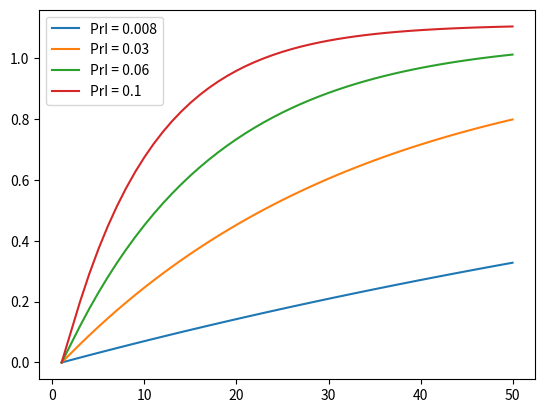

Recreate this plot in Python.
#! /usr/bin/env python3
'''
@file vote_weight.py
'''

import numpy as np
from matplotlib import pyplot as plt
from scipy.special import comb



# Computes the probability that >=1 person at an event is covid positive for 
# an event with N attendees

# True case probability - compute an estimate based on rolling num.
# of cases in the last 10 days * some factor of estimated true cases vs
# true cases.
# e.g. .005 population tested positive * 10 estimated cases per 1 reported case
# then PrI = 0.05
PrI_Range = [.008,.03,.06, .1]

# Max number of people at an event
maxN = 50


plt.figure()


for PrI in PrI_Range:
    PrOneInfectionPresent = np.zeros(maxN)
    PrH = 1 - PrI
    for nAttendees in range(1,maxN+1):
        for k in range(1,nAttendees+1):
            PrOneInfectionPresent[nAttendees-1] += PrH**(k-1)*sum([PrI**l for l in range(1,nAttendees-k+1)])

    plt.plot(list(range(1,maxN+1)), PrOneInfectionPresent, label='PrI = {}'.format(PrI))

plt.legend()
plt.show()
